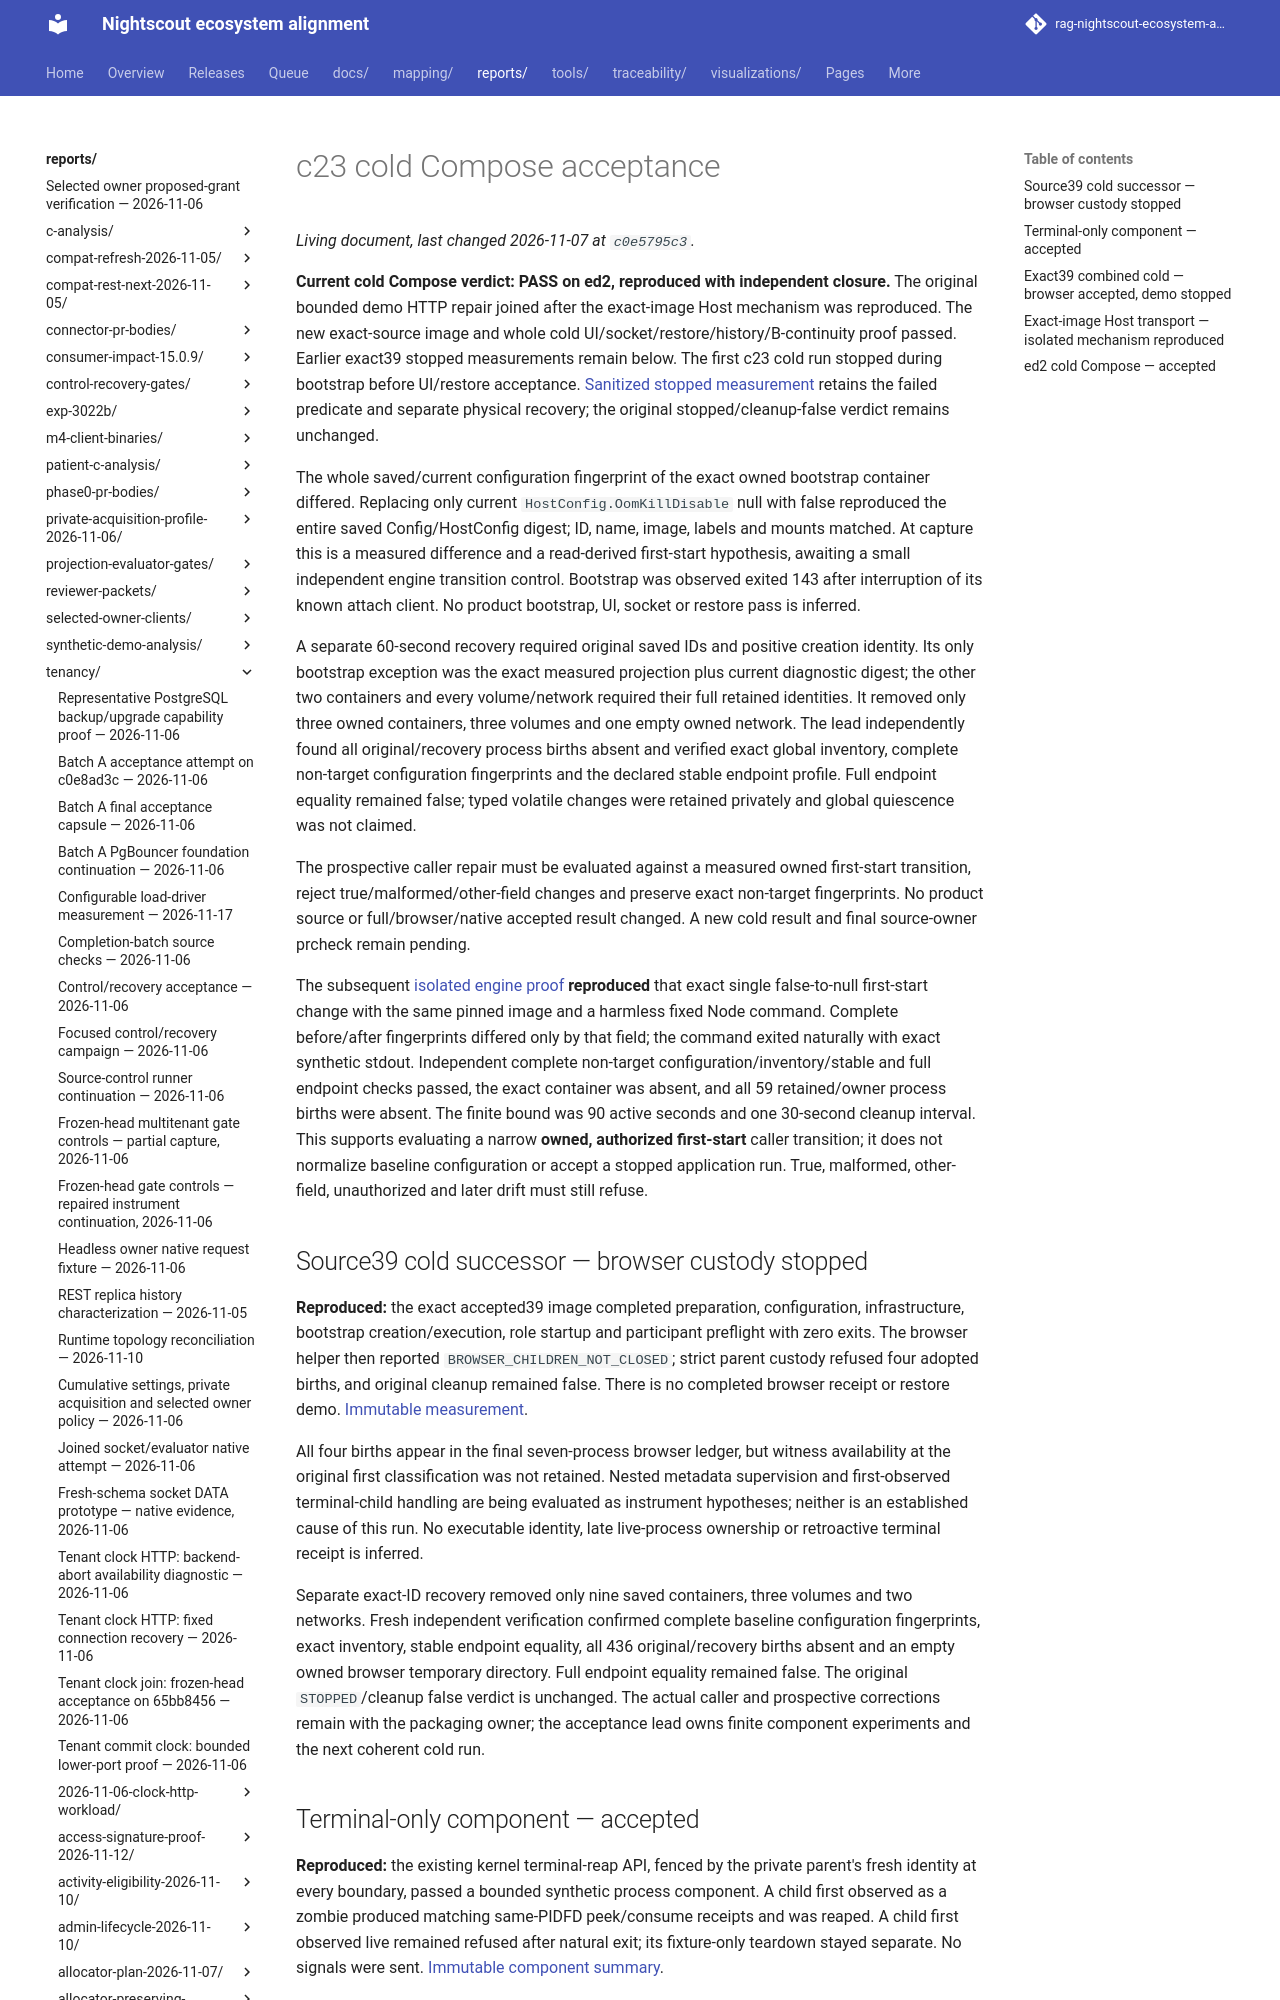

repository: bewest/rag-nightscout-ecosystem-alignment · page: reports/tenancy/operation-window-acceptance-2026-11-07/c23-compose/index.html · generator: mkdocs

# c23 cold Compose acceptance

**Current cold Compose verdict: PASS on ed2, reproduced with independent closure.** The original bounded demo HTTP repair joined after the exact-image Host mechanism was reproduced. The new exact-source image and whole cold UI/socket/restore/history/B-continuity proof passed. Earlier exact39 stopped measurements remain below. The first c23 cold run stopped during bootstrap before UI/restore acceptance. [Sanitized stopped measurement](bootstrap-config-stopped.json) retains the failed predicate and separate physical recovery; the original stopped/cleanup-false verdict remains unchanged.

The whole saved/current configuration fingerprint of the exact owned bootstrap container differed. Replacing only current `HostConfig.OomKillDisable` null with false reproduced the entire saved Config/HostConfig digest; ID, name, image, labels and mounts matched. At capture this is a measured difference and a read-derived first-start hypothesis, awaiting a small independent engine transition control. Bootstrap was observed exited 143 after interruption of its known attach client. No product bootstrap, UI, socket or restore pass is inferred.

A separate 60-second recovery required original saved IDs and positive creation identity. Its only bootstrap exception was the exact measured projection plus current diagnostic digest; the other two containers and every volume/network required their full retained identities. It removed only three owned containers, three volumes and one empty owned network. The lead independently found all original/recovery process births absent and verified exact global inventory, complete non-target configuration fingerprints and the declared stable endpoint profile. Full endpoint equality remained false; typed volatile changes were retained privately and global quiescence was not claimed.
